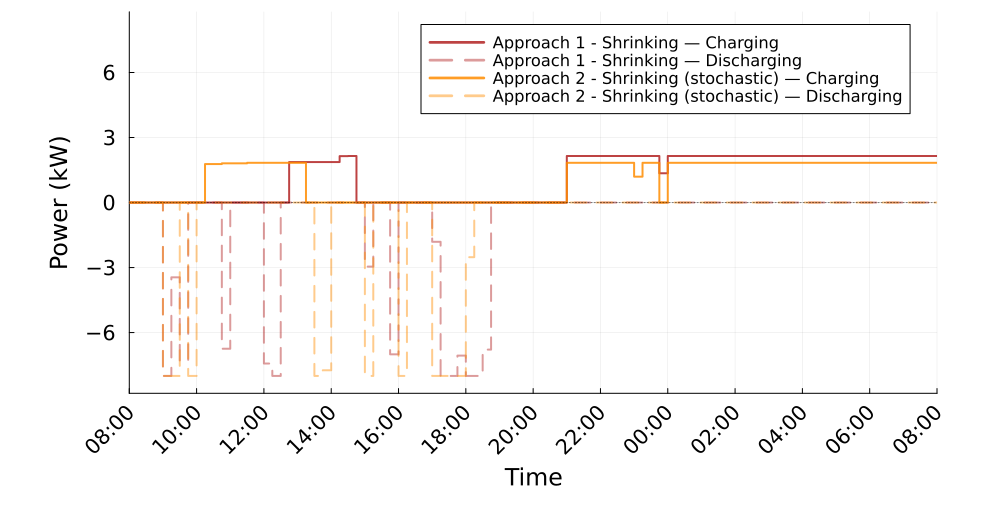

Data behind this chart, as committed beside it:
Time_Period, Clock, A1S_Charging_kW, A1S_Discharging_kW, A2S_Charging_kW, A2S_Discharging_kW
1, 08:00, 0.0, 0.0, 0.0, 0.0
2, 08:15, 0.0, 0.0, 0.0, 0.0
3, 08:30, 0.0, 0.0, 0.0, 0.0
4, 08:45, 0.0, 0.0, 0.0, 0.0
5, 09:00, 0.0, 8, 0.0, 8
6, 09:15, 0.0, 3.45, 0.0, 8
7, 09:30, 0.0, 7.316, 0.0, 0.0
8, 09:45, 0.0, 0.0, 0.0, 8
9, 10:00, 0.0, 0.0, 0.0, 0.0
10, 10:15, 0.0, 0.0, 1.774, 0.0
11, 10:30, 0.0, 0.0, 1.774, 0.0
12, 10:45, 0.0, 6.745, 1.808, 0.0
13, 11:00, 0.0, 0.0, 1.808, 0.0
14, 11:15, 0.0, 0.0, 1.808, 0.0
15, 11:30, 0.0, 0.0, 1.834, 0.0
16, 11:45, 0.0, 0.0, 1.834, 0.0
17, 12:00, 0.0, 7.428, 1.834, 0.0
18, 12:15, 0.0, 8.0, 1.834, 0.0
19, 12:30, 0.0, 0.0, 1.834, 0.0
20, 12:45, 1.869, 0.0, 1.834, 0.0
21, 13:00, 1.869, 0.0, 1.834, 0.0
22, 13:15, 1.869, 0.0, 0.0, 0.0
23, 13:30, 1.869, 0.0, 0.0, 8.0
24, 13:45, 1.869, 0.0, 0.0, 7.739
25, 14:00, 1.869, 0.0, 0.0, 0.0
26, 14:15, 2.141, 0.0, 0.0, 0.0
27, 14:30, 2.148, 0.0, 0.0, 0.0
28, 14:45, 0.0, 0.0, 0.0, 0.0
29, 15:00, 0.0, 2.955, 0.0, 8.0
30, 15:15, 0.0, 0.0, 0.0, 0.0
31, 15:30, 0.0, 0.0, 0.0, 0.0
32, 15:45, 0.0, 7.003, 0.0, 0.0
33, 16:00, 0.0, 0.0, 0.0, 8.0
34, 16:15, 0.0, 0.0, 0.0, 0.0
35, 16:30, 0.0, 0.0, 0.0, 0.0
36, 16:45, 0.0, 0.0, 0.0, 0.0
37, 17:00, 0.0, 1.811, 0.0, 8.0
38, 17:15, 0.0, 8.0, 0.0, 8.0
39, 17:30, 0.0, 8.0, 0.0, 8.0
40, 17:45, 0.0, 7.063, 0.0, 8.0
41, 18:00, 0.0, 8.0, 0.0, 2.521
42, 18:15, 0.0, 8.0, 0.0, 0.0
43, 18:30, 0.0, 6.786, 0.0, 0.0
44, 18:45, 0.0, 0.0, 0.0, 0.0
45, 19:00, 0.0, 0.0, 0.0, 0.0
46, 19:15, 0.0, 0.0, 0.0, 0.0
47, 19:30, 0.0, 0.0, 0.0, 0.0
48, 19:45, 0.0, 0.0, 0.0, 0.0
49, 20:00, -0.0, 0.0, -0.0, 0.0
50, 20:15, -0.0, 0.0, -0.0, 0.0
51, 20:30, -0.0, 0.0, -0.0, 0.0
52, 20:45, 0.0, 0.0, 0.0, 0.0
53, 21:00, 2.148, 0.0, 1.834, 0.0
54, 21:15, 2.148, 0.0, 1.834, 0.0
55, 21:30, 2.148, 0.0, 1.834, 0.0
56, 21:45, 2.148, 0.0, 1.834, 0.0
57, 22:00, 2.148, 0.0, 1.834, 0.0
58, 22:15, 2.148, 0.0, 1.834, 0.0
59, 22:30, 2.148, 0.0, 1.834, 0.0
60, 22:45, 2.148, 0.0, 1.834, 0.0
... 36 more rows
